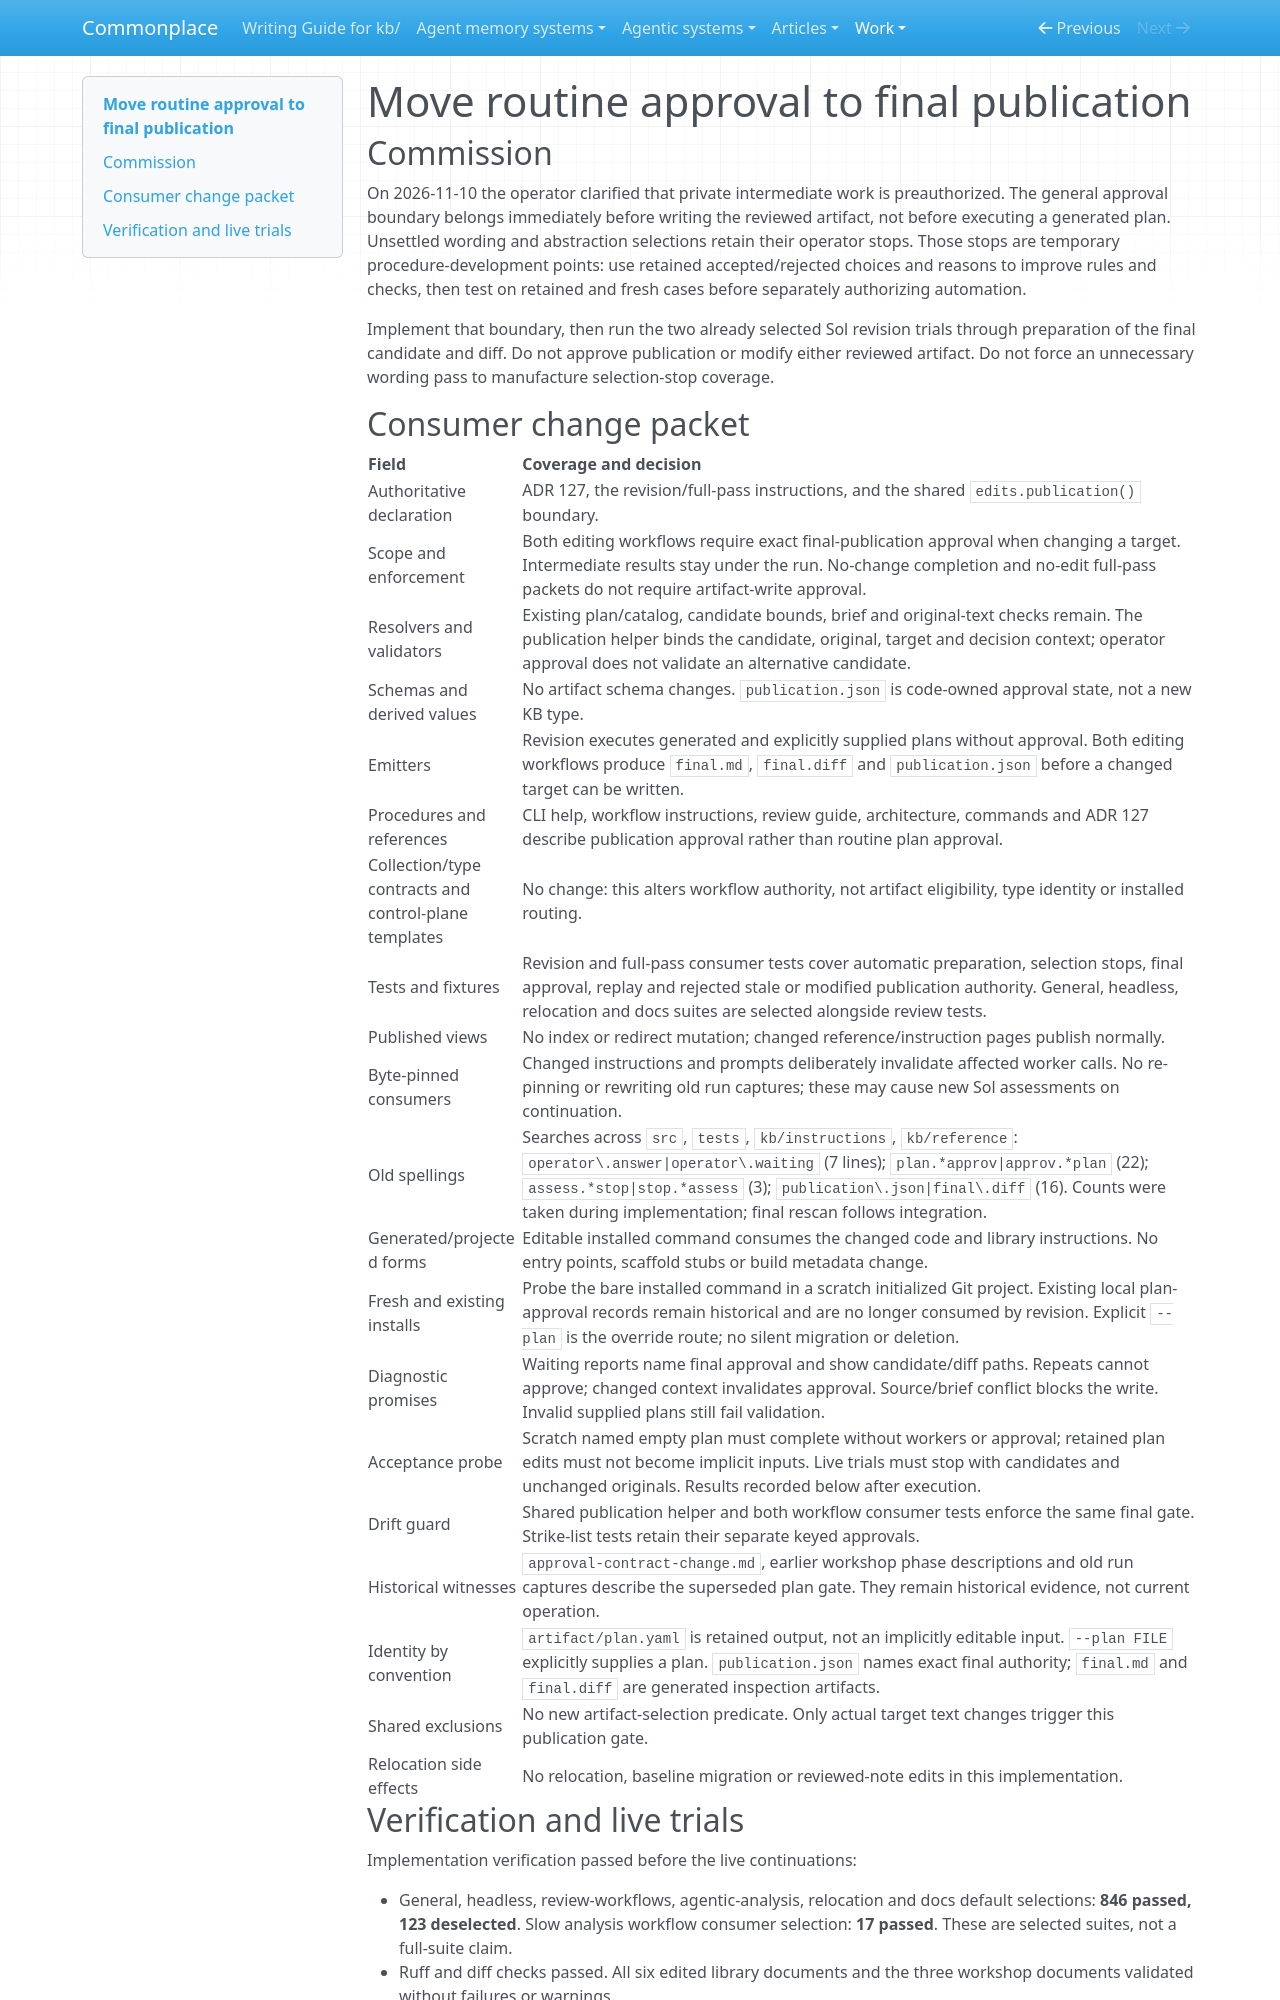

repository: zby/commonplace · page: work/review-on-workjig/publication-boundary-change/index.html · generator: mkdocs

# Move routine approval to final publication

## Commission

On 2026-11-10 the operator clarified that private intermediate work is
preauthorized. The general approval boundary belongs immediately before
writing the reviewed artifact, not before executing a generated plan.
Unsettled wording and abstraction selections retain their operator stops.
Those stops are temporary procedure-development points: use retained
accepted/rejected choices and reasons to improve rules and checks, then test
on retained and fresh cases before separately authorizing automation.

Implement that boundary, then run the two already selected Sol revision
trials through preparation of the final candidate and diff. Do not approve
publication or modify either reviewed artifact. Do not force an unnecessary
wording pass to manufacture selection-stop coverage.

## Consumer change packet

| Field | Coverage and decision |
|---|---|
| Authoritative declaration | ADR 127, the revision/full-pass instructions, and the shared `edits.publication()` boundary. |
| Scope and enforcement | Both editing workflows require exact final-publication approval when changing a target. Intermediate results stay under the run. No-change completion and no-edit full-pass packets do not require artifact-write approval. |
| Resolvers and validators | Existing plan/catalog, candidate bounds, brief and original-text checks remain. The publication helper binds the candidate, original, target and decision context; operator approval does not validate an alternative candidate. |
| Schemas and derived values | No artifact schema changes. `publication.json` is code-owned approval state, not a new KB type. |
| Emitters | Revision executes generated and explicitly supplied plans without approval. Both editing workflows produce `final.md`, `final.diff` and `publication.json` before a changed target can be written. |
| Procedures and references | CLI help, workflow instructions, review guide, architecture, commands and ADR 127 describe publication approval rather than routine plan approval. |
| Collection/type contracts and control-plane templates | No change: this alters workflow authority, not artifact eligibility, type identity or installed routing. |
| Tests and fixtures | Revision and full-pass consumer tests cover automatic preparation, selection stops, final approval, replay and rejected stale or modified publication authority. General, headless, relocation and docs suites are selected alongside review tests. |
| Published views | No index or redirect mutation; changed reference/instruction pages publish normally. |
| Byte-pinned consumers | Changed instructions and prompts deliberately invalidate affected worker calls. No re-pinning or rewriting old run captures; these may cause new Sol assessments on continuation. |
| Old spellings | Searches across `src`, `tests`, `kb/instructions`, `kb/reference`: `operator\.answer|operator\.waiting` (7 lines); `plan.*approv|approv.*plan` (22); `assess.*stop|stop.*assess` (3); `publication\.json|final\.diff` (16). Counts were taken during implementation; final rescan follows integration. |
| Generated/projected forms | Editable installed command consumes the changed code and library instructions. No entry points, scaffold stubs or build metadata change. |
| Fresh and existing installs | Probe the bare installed command in a scratch initialized Git project. Existing local plan-approval records remain historical and are no longer consumed by revision. Explicit `--plan` is the override route; no silent migration or deletion. |
| Diagnostic promises | Waiting reports name final approval and show candidate/diff paths. Repeats cannot approve; changed context invalidates approval. Source/brief conflict blocks the write. Invalid supplied plans still fail validation. |
| Acceptance probe | Scratch named empty plan must complete without workers or approval; retained plan edits must not become implicit inputs. Live trials must stop with candidates and unchanged originals. Results recorded below after execution. |
| Drift guard | Shared publication helper and both workflow consumer tests enforce the same final gate. Strike-list tests retain their separate keyed approvals. |
| Historical witnesses | `approval-contract-change.md`, earlier workshop phase descriptions and old run captures describe the superseded plan gate. They remain historical evidence, not current operation. |
| Identity by convention | `artifact/plan.yaml` is retained output, not an implicitly editable input. `--plan FILE` explicitly supplies a plan. `publication.json` names exact final authority; `final.md` and `final.diff` are generated inspection artifacts. |
| Shared exclusions | No new artifact-selection predicate. Only actual target text changes trigger this publication gate. |
| Relocation side effects | No relocation, baseline migration or reviewed-note edits in this implementation. |
